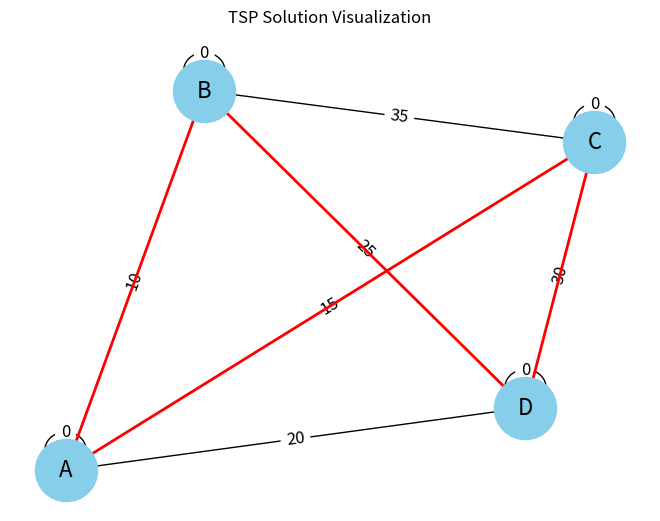

Write the Python code that produced this figure.
import itertools
import networkx as nx
import matplotlib.pyplot as plt

def tsp_brute_force(graph):
    cities = list(graph.keys())
    min_path, min_cost = None, float('inf')
    
    for perm in itertools.permutations(cities):
        cost = sum(graph[perm[i]][perm[i+1]] for i in range(len(perm) - 1))
        cost += graph[perm[-1]][perm[0]]
        if cost < min_cost:
            min_cost, min_path = cost, perm
    
    return min_path, min_cost

def draw_graph(graph, path):
    G = nx.Graph()
    
    # Add nodes and edges with weights to the graph
    for city, neighbors in graph.items():
        for neighbor, weight in neighbors.items():
            G.add_edge(city, neighbor, weight=weight)
    
    pos = nx.spring_layout(G)  # positions for all nodes
    edge_labels = nx.get_edge_attributes(G, 'weight')
    
    # Draw the graph
    nx.draw(G, pos, with_labels=True, node_color='skyblue', node_size=2000, font_size=16)
    nx.draw_networkx_edge_labels(G, pos, edge_labels=edge_labels, font_size=12)
    
    # Highlight the path
    path_edges = [(path[i], path[i + 1]) for i in range(len(path) - 1)] + [(path[-1], path[0])]
    nx.draw_networkx_edges(G, pos, edgelist=path_edges, edge_color='red', width=2)
    
    plt.title("TSP Solution Visualization")
    plt.show()

# Example graph represented as a dictionary of dictionaries
graph = {
    'A': {'A': 0, 'B': 10, 'C': 15, 'D': 20},
    'B': {'A': 10, 'B': 0, 'C': 35, 'D': 25},
    'C': {'A': 15, 'B': 35, 'C': 0, 'D': 30},
    'D': {'A': 20, 'B': 25, 'C': 30, 'D': 0}
}

# Run the TSP algorithm
shortest_path, min_cost = tsp_brute_force(graph)

print("Shortest Path:", shortest_path)
print("Minimum Cost:", min_cost)

# Draw the graph with the shortest path highlighted
draw_graph(graph, shortest_path)
